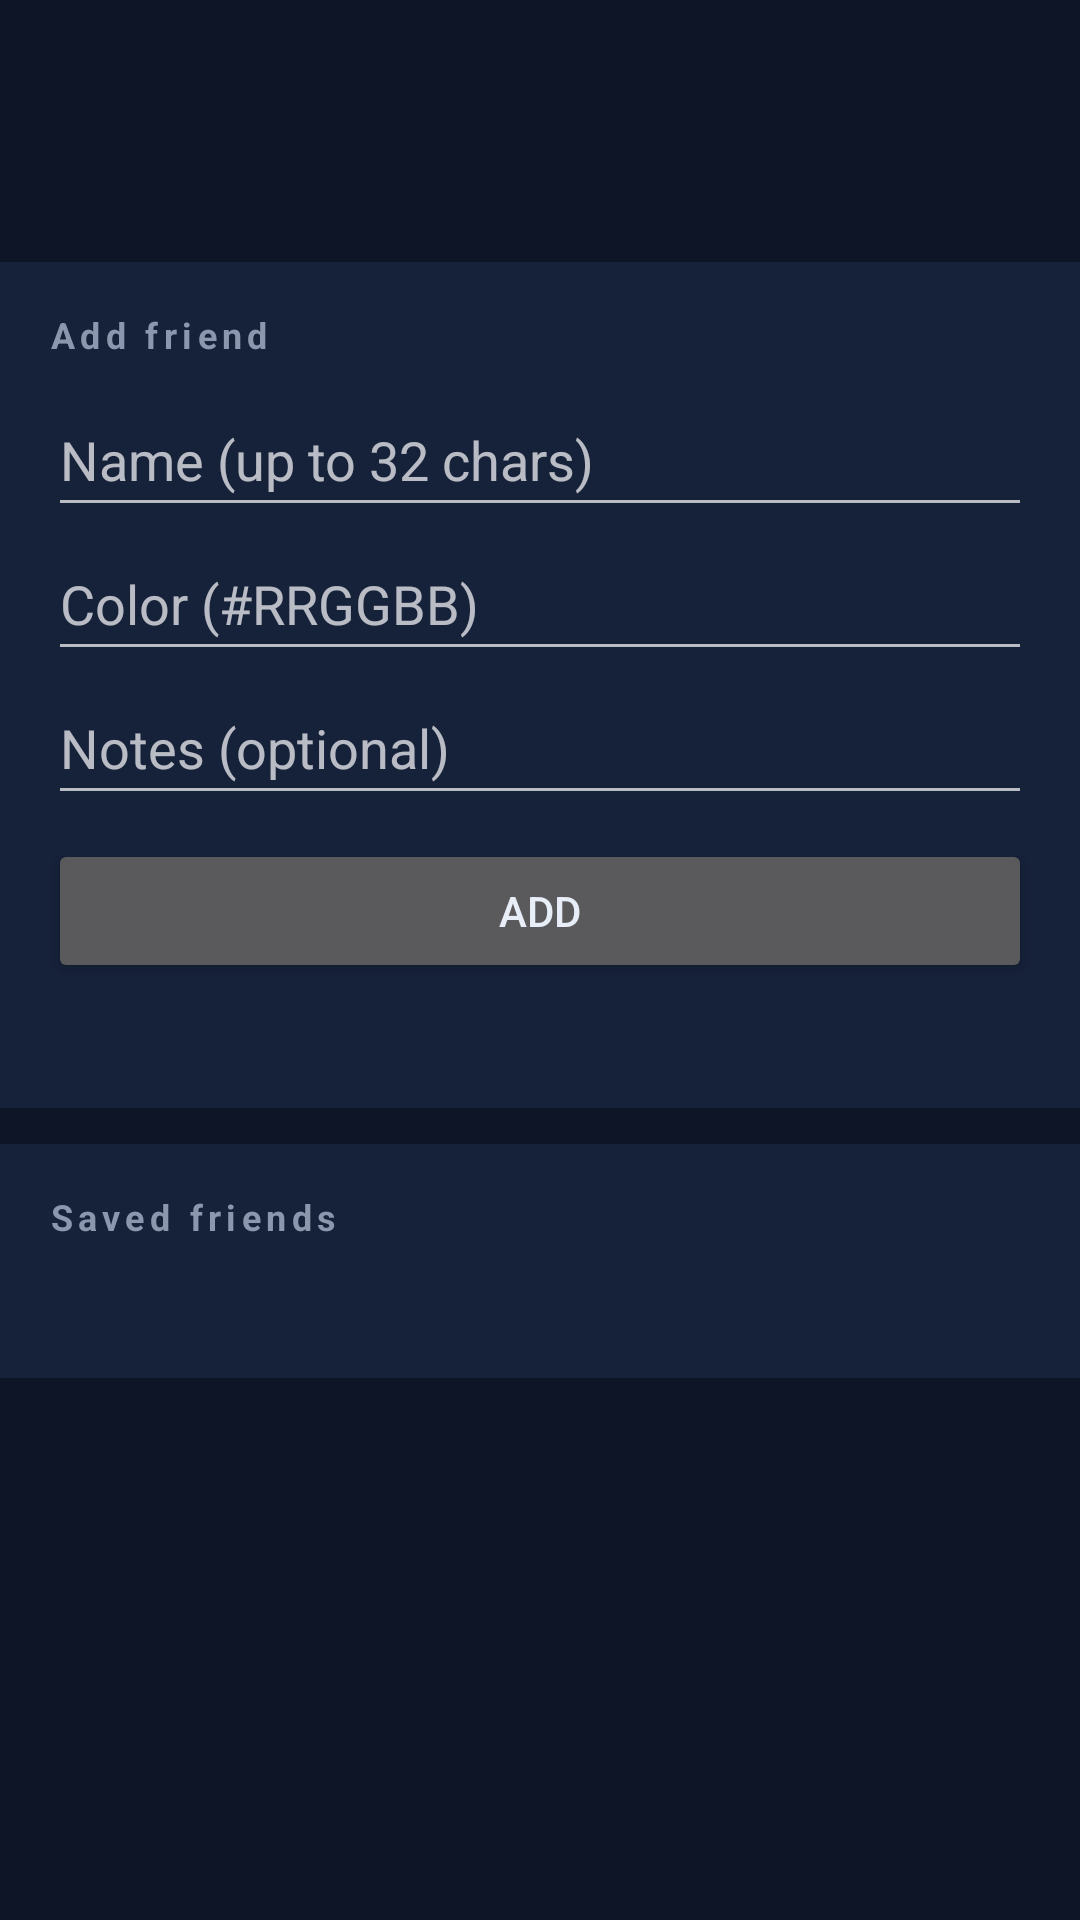

Produce the Android XML layout that renders to this screen, including the resource entries it uses.
<!-- AndroidManifest.xml: application theme Theme.Xykell -->
<!-- res/layout/fragment_friends.xml -->
<?xml version="1.0" encoding="utf-8"?>
<LinearLayout xmlns:android="http://schemas.android.com/apk/res/android"
    android:orientation="vertical"
    android:layout_width="match_parent"
    android:layout_height="wrap_content">

    <TextView
        android:id="@+id/friends_title"
        android:layout_width="wrap_content"
        android:layout_height="wrap_content"
        android:layout_marginTop="16dp"
        android:textSize="24sp"
        android:textStyle="bold"
        android:textColor="@color/xykell_accent" />

    <TextView
        android:id="@+id/friends_body"
        android:layout_width="match_parent"
        android:layout_height="wrap_content"
        android:layout_marginTop="8dp"
        android:textSize="14sp"
        android:textColor="@color/xykell_muted" />

    <LinearLayout
        android:layout_width="match_parent"
        android:layout_height="wrap_content"
        android:layout_marginTop="12dp"
        android:orientation="vertical"
        android:background="@color/xykell_surface"
        android:padding="16dp">

        <TextView
            android:layout_width="wrap_content"
            android:layout_height="wrap_content"
            android:text="@string/friends_section_add"
            android:textSize="12sp"
            android:textStyle="bold"
            android:letterSpacing="0.15"
            android:textColor="@color/xykell_muted" />

        <EditText
            android:id="@+id/friends_name"
            android:layout_width="match_parent"
            android:layout_height="wrap_content"
            android:layout_marginTop="8dp"
            android:hint="@string/friends_name_hint"
            android:inputType="text"
            android:importantForAutofill="no"
            android:maxLines="1"
            android:minHeight="48dp" />

        <EditText
            android:id="@+id/friends_color"
            android:layout_width="match_parent"
            android:layout_height="wrap_content"
            android:hint="@string/friends_color_hint"
            android:inputType="text"
            android:importantForAutofill="no"
            android:maxLines="1"
            android:minHeight="48dp" />

        <EditText
            android:id="@+id/friends_notes"
            android:layout_width="match_parent"
            android:layout_height="wrap_content"
            android:hint="@string/friends_notes_hint"
            android:inputType="text"
            android:importantForAutofill="no"
            android:maxLines="2"
            android:minHeight="48dp" />

        <Button
            android:id="@+id/friends_add"
            android:layout_width="match_parent"
            android:layout_height="wrap_content"
            android:layout_marginTop="8dp"
            android:minHeight="48dp"
            android:text="@string/friends_add" />

        <TextView
            android:id="@+id/friends_feedback"
            android:layout_width="match_parent"
            android:layout_height="wrap_content"
            android:layout_marginTop="8dp"
            android:textSize="13sp"
            android:textColor="@color/xykell_muted" />
    </LinearLayout>

    <LinearLayout
        android:layout_width="match_parent"
        android:layout_height="wrap_content"
        android:layout_marginTop="12dp"
        android:orientation="vertical"
        android:background="@color/xykell_surface"
        android:padding="16dp">

        <TextView
            android:layout_width="wrap_content"
            android:layout_height="wrap_content"
            android:text="@string/friends_section_list"
            android:textSize="12sp"
            android:textStyle="bold"
            android:letterSpacing="0.15"
            android:textColor="@color/xykell_muted" />

        <TextView
            android:id="@+id/friends_empty"
            android:layout_width="match_parent"
            android:layout_height="wrap_content"
            android:layout_marginTop="8dp"
            android:textSize="13sp"
            android:textColor="@color/xykell_muted" />

        <LinearLayout
            android:id="@+id/friends_list"
            android:layout_width="match_parent"
            android:layout_height="wrap_content"
            android:layout_marginTop="4dp"
            android:orientation="vertical" />
    </LinearLayout>
</LinearLayout>
<!-- resources referenced by this layout -->
<resources>
  <color name="xykell_accent">#4FD8C7</color>
  <color name="xykell_muted">#8A97AD</color>
  <color name="xykell_surface">#16213A</color>
  <string name="friends_add">Add</string>
  <string name="friends_color_hint">Color (#RRGGBB)</string>
  <string name="friends_name_hint">Name (up to 32 chars)</string>
  <string name="friends_notes_hint">Notes (optional)</string>
  <string name="friends_section_add">Add friend</string>
  <string name="friends_section_list">Saved friends</string>
  <style name="Theme.Xykell" parent="Theme.AppCompat.NoActionBar">
          <item name="android:windowBackground">@color/xykell_bg</item>
          <item name="android:textColor">@color/xykell_text</item>
          <item name="colorAccent">@color/xykell_accent</item>
      </style>
  <color name="xykell_bg">#0D1526</color>
  <color name="xykell_text">#E8EEF7</color>
</resources>
